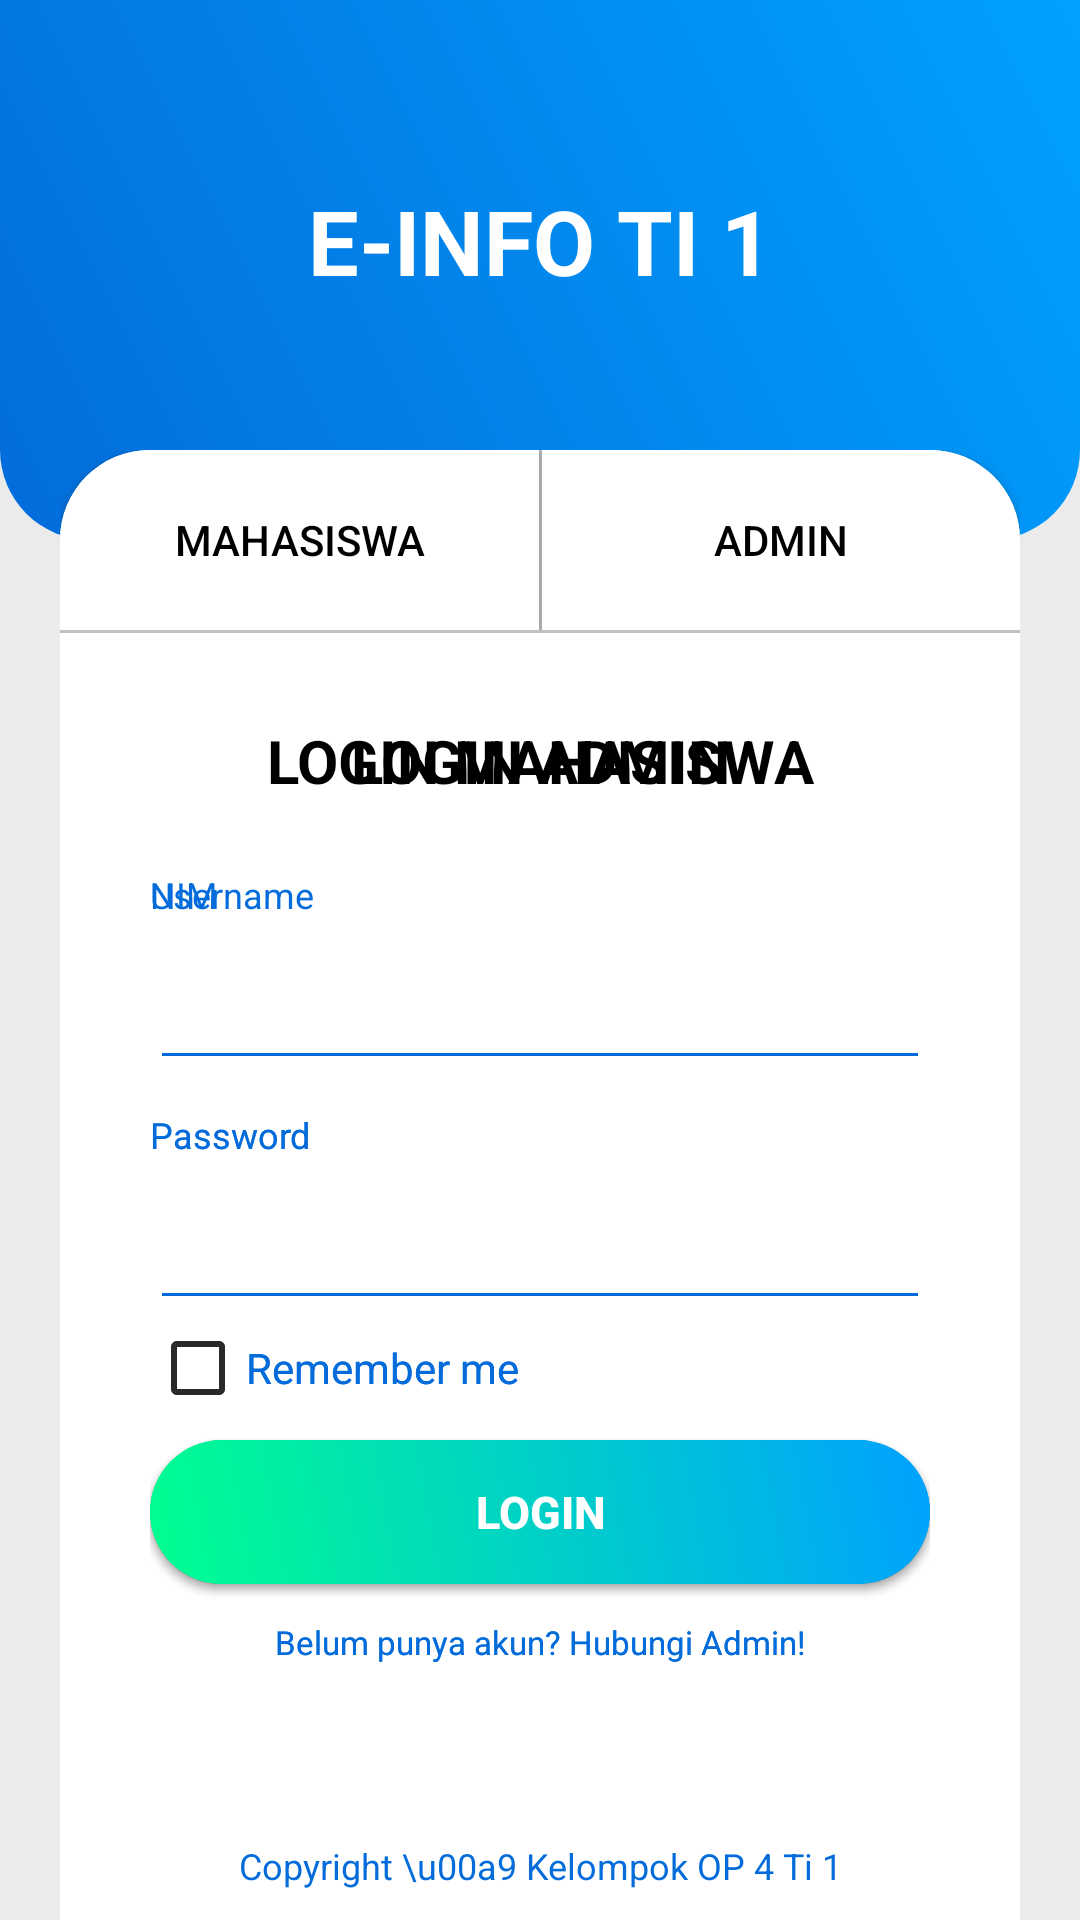

Layout XML and referenced resources for this Android screen:
<!-- AndroidManifest.xml: application theme Theme.EInfo -->
<!-- res/layout/activity_login.xml -->
<?xml version="1.0" encoding="utf-8"?>

<RelativeLayout xmlns:android="http://schemas.android.com/apk/res/android"
    xmlns:app="http://schemas.android.com/apk/res-auto"
    xmlns:tools="http://schemas.android.com/tools"
    android:layout_width="match_parent"
    android:layout_height="match_parent"
    tools:context=".Login"
    android:background="@color/grey">
    <RelativeLayout
        android:layout_width="match_parent"
        android:layout_height="180dp"
        android:background="@drawable/box_rounded_gradient">
        <TextView
            android:layout_width="match_parent"
            android:layout_height="wrap_content"
            android:text="E-INFO TI 1"
            android:textSize="30sp"
            android:textColor="@color/white"
            android:textAlignment="center"
            android:layout_marginTop="60dp"
            android:textStyle="bold"/>
    </RelativeLayout>

    <RelativeLayout
        android:layout_width="match_parent"
        android:layout_height="match_parent"
        android:id="@+id/rel1"
        android:layout_marginTop="150dp"
        android:layout_marginHorizontal="20dp"
        android:background="@drawable/box_rounded">

        <GridLayout
            android:layout_width="match_parent"
            android:layout_height="wrap_content"
            android:id="@+id/grid1"
            android:rowCount="4"
            android:columnCount="3">
            <Button
                android:layout_width="50dp"
                android:layout_height="60dp"
                android:layout_columnWeight="1"
                android:text="Mahasiswa"
                android:id="@+id/btn_mhs"
                android:textColor="@color/black"
                android:background="@drawable/btn_mahasiswa" />
            <View
                android:layout_height="60dp"
                android:layout_width="1dp"
                android:background="#c0c0c0"/>
            <Button
                android:layout_width="50dp"
                android:layout_height="60dp"
                android:layout_columnWeight="1"
                android:text="Admin"
                android:id="@+id/btn_admin"
                android:textColor="@color/black"
                android:background="@drawable/btn_admin"/>
        </GridLayout>
        <View
            android:layout_width="match_parent"
            android:layout_height="1dp"
            android:layout_marginTop="60dp"
            android:background="#c0c0c0"/>
        <RelativeLayout
            android:layout_width="match_parent"
            android:layout_height="match_parent"
            android:layout_marginTop="60dp"
            android:id="@+id/rel_mahasiswa"
            android:paddingHorizontal="30dp">

            <TextView
                android:layout_width="match_parent"
                android:layout_height="wrap_content"
                android:layout_marginTop="30dp"
                android:text="LOGIN MAHASISWA"
                android:textAlignment="center"
                android:textStyle="bold"
                android:textSize="20sp"
                android:textColor="@color/black"/>
            <TextView
                android:layout_width="match_parent"
                android:layout_height="wrap_content"
                android:layout_marginTop="80dp"
                android:textColor="@color/blue_dark"
                android:textSize="12sp"
                android:text="NIM"/>
            <EditText
                android:layout_width="match_parent"
                android:layout_height="50dp"
                android:id="@+id/nim"
                android:layout_marginTop="100dp"
                android:backgroundTint="@color/blue_dark"
                android:inputType="text"/>
            <TextView
                android:layout_width="match_parent"
                android:layout_height="wrap_content"
                android:layout_marginTop="160dp"
                android:textColor="@color/blue_dark"
                android:textSize="12sp"
                android:text="Password"/>
            <EditText
                android:layout_width="match_parent"
                android:layout_height="50dp"
                android:id="@+id/pass_mhs"
                android:layout_marginTop="180dp"
                android:backgroundTint="@color/blue_dark"
                android:inputType="textPassword"/>
            <CheckBox
                android:layout_width="wrap_content"
                android:layout_height="wrap_content"
                android:id="@+id/cb_mhs"
                android:textColor="@color/blue_dark"
                android:text="Remember me"
                android:layout_marginTop="230dp"
                />
            <Button
                android:layout_width="match_parent"
                android:layout_height="wrap_content"
                android:id="@+id/btn_login_mhs"
                android:text="LOGIN"
                android:textSize="15sp"
                android:textStyle="bold"
                android:layout_marginTop="270dp"
                android:background="@drawable/btn_login"
                android:textColor="@color/white"/>

            <TextView
                android:layout_width="match_parent"
                android:layout_height="wrap_content"
                android:text="Belum punya akun? Hubungi Admin!"
                android:textSize="11sp"
                android:textAlignment="center"
                android:textColor="@color/blue_dark"
                android:layout_marginTop="330dp" />
        </RelativeLayout>
        <RelativeLayout
            android:layout_width="match_parent"
            android:layout_height="match_parent"
            android:layout_marginTop="60dp"
            android:id="@+id/rel_admin"
            android:paddingHorizontal="30dp">

            <TextView
                android:layout_width="match_parent"
                android:layout_height="wrap_content"
                android:layout_marginTop="30dp"
                android:text="LOGIN ADMIN"
                android:textAlignment="center"
                android:textStyle="bold"
                android:textSize="20sp"
                android:textColor="@color/black"/>
            <TextView
                android:layout_width="match_parent"
                android:layout_height="wrap_content"
                android:layout_marginTop="80dp"
                android:textColor="@color/blue_dark"
                android:textSize="12sp"
                android:text="Username"/>
            <EditText
                android:layout_width="match_parent"
                android:layout_height="50dp"
                android:id="@+id/user_admin"
                android:layout_marginTop="100dp"
                android:backgroundTint="@color/blue_dark"
                android:inputType="text"/>
            <TextView
                android:layout_width="match_parent"
                android:layout_height="wrap_content"
                android:layout_marginTop="160dp"
                android:textColor="@color/blue_dark"
                android:textSize="12sp"
                android:text="Password"/>
            <EditText
                android:layout_width="match_parent"
                android:layout_height="50dp"
                android:id="@+id/pass_admin"
                android:layout_marginTop="180dp"
                android:backgroundTint="@color/blue_dark"
                android:inputType="textPassword"/>
            <CheckBox
                android:layout_width="wrap_content"
                android:layout_height="wrap_content"
                android:id="@+id/cb_admin"
                android:text="Remember me"
                android:textColor="@color/blue_dark"
                android:layout_marginTop="230dp"
                />
            <Button
                android:layout_width="match_parent"
                android:layout_height="wrap_content"
                android:id="@+id/btn_login_admin"
                android:text="LOGIN"
                android:textSize="15sp"
                android:textStyle="bold"
                android:layout_marginTop="270dp"
                android:background="@drawable/btn_login"
                android:textColor="@color/white"/>
            <TextView
                android:layout_width="match_parent"
                android:layout_height="wrap_content"
                android:text="Belum punya akun? Hubungi Admin!"
                android:textSize="11sp"
                android:textAlignment="center"
                android:textColor="@color/blue_dark"
                android:layout_marginTop="330dp" />
        </RelativeLayout>

    </RelativeLayout>
    <TextView
        android:layout_width="match_parent"
        android:layout_height="wrap_content"
        android:text="Copyright \u00a9 Kelompok OP 4 Ti 1"
        android:textSize="12sp"
        android:layout_marginBottom="10dp"
        android:textAlignment="center"
        android:textColor="@color/blue_dark"
        android:layout_alignParentBottom="true"/>
</RelativeLayout>
<!-- resources referenced by this layout -->
<resources>
  <color name="black">#FF000000</color>
  <color name="blue_dark">#036CDA</color>
  <color name="grey">#ebebeb</color>
  <color name="white">#FFFFFFFF</color>
  <!-- drawable box_rounded (drawable) -->
  <?xml version="1.0" encoding="utf-8"?>
  
  <selector xmlns:android="http://schemas.android.com/apk/res/android">
      <item>
          <shape android:shape="rectangle">
              <solid android:color="@color/white"/>
              <corners android:topRightRadius="30dp" android:topLeftRadius="30dp"/>
          </shape>
      </item>
  </selector>
  <!-- drawable box_rounded_gradient (drawable) -->
  <?xml version="1.0" encoding="utf-8"?>
  
  <selector xmlns:android="http://schemas.android.com/apk/res/android">
      <item>
          <shape android:shape="rectangle">
              <gradient
                  android:startColor="@color/blue_dark"
                  android:endColor="@color/light_blue"
                  android:angle="45"
                  />
              <corners android:bottomRightRadius="30dp" android:bottomLeftRadius="30dp"/>
          </shape>
      </item>
  </selector>
  <!-- drawable btn_admin (drawable) -->
  <?xml version="1.0" encoding="utf-8"?>
  
  <selector xmlns:android="http://schemas.android.com/apk/res/android">
      <item android:state_pressed="true">
          <shape android:shape="rectangle">
              <solid android:color="@color/grey"/>
              <corners android:topRightRadius="30dp"/>
          </shape>
      </item>
      <item android:state_pressed="false">
          <shape android:shape="rectangle">
              <solid android:color="@color/white"/>
              <corners android:topRightRadius="30dp"/>
          </shape>
      </item>
  </selector>
  <!-- drawable btn_login (drawable) -->
  <?xml version="1.0" encoding="utf-8"?>
  
  <shape xmlns:android="http://schemas.android.com/apk/res/android">
      <gradient
          android:startColor="@color/light_green"
          android:endColor="@color/light_blue"
          android:angle="45" />
      <corners android:radius="40dp"/>
  </shape>
  <!-- drawable btn_mahasiswa (drawable) -->
  <?xml version="1.0" encoding="utf-8"?>
  
  <selector xmlns:android="http://schemas.android.com/apk/res/android">
      <item android:state_pressed="true">
          <shape android:shape="rectangle">
              <solid android:color="@color/grey"/>
              <corners android:topLeftRadius="30dp"/>
          </shape>
      </item>
      <item android:state_pressed="false">
          <shape android:shape="rectangle">
              <solid android:color="@color/white"/>
              <corners android:topLeftRadius="30dp"/>
          </shape>
      </item>
  </selector>
  <style name="Theme.EInfo" parent="Theme.AppCompat.DayNight.NoActionBar">
          
          <item name="colorPrimary">@color/purple_500</item>
          <item name="colorPrimaryVariant">@color/black</item>
          <item name="colorOnPrimary">@color/white</item>
          
          <item name="colorSecondary">@color/teal_200</item>
          <item name="colorSecondaryVariant">@color/teal_700</item>
          <item name="colorOnSecondary">@color/black</item>
          
          <item name="android:statusBarColor" tools:targetApi="l">?attr/colorPrimaryVariant</item>
          
      </style>
  <color name="light_blue">#00A1FF</color>
  <color name="light_green">#00FF8F</color>
  <color name="purple_500">#FF6200EE</color>
  <color name="teal_200">#FF03DAC5</color>
  <color name="teal_700">#FF018786</color>
</resources>
